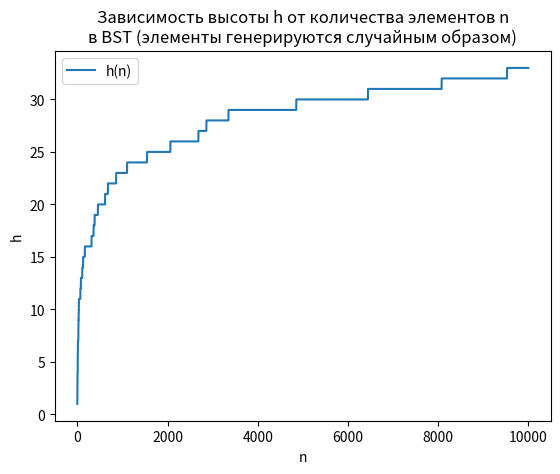

Reproduce this figure in Python.
class Node:
    def __init__(self, value):
        self.value = value
        self.left = None
        self.right = None
        self.parent = None

    def __str__(self) -> str:
        return str(self.value)

class BST:
    def __init__(self):
        self.root = self._create_empty_child(None)

    def __str__(self, с=None, level=1) -> str:
        res = ""
        if с is None:
            с = self.root
            res += "Root: "
        if с.left is None and с.right is None:
            res += str(с.__str__())
        elif с.left is not None and с.right is None:
            res += str(с.__str__())
            res += "\n" + level * "|   " + "L: " + self.__str__(с.left, level + 1)
            res += "\n" + level * "|   " + "R: None"
        elif с.left is None and с.right is not None:
            res += str(с.__str__())
            res += "\n" + level * "|   " + "L: None"
            res += "\n" + level * "|   " + "R: " + self.__str__(с.right, level + 1)
        else:
            res += str(с.__str__())
            res += "\n" + level * "|   " + "L: " + self.__str__(с.left, level + 1)
            res += "\n" + level * "|   " + "R: " + self.__str__(с.right, level + 1)
        return res
    
    def _create_node(self, value) -> Node:
        return Node(value)
    
    def _is_empty(self, n) -> bool:
        return n is None
    
    def _create_empty_child(self, n):
        return None
    
    def _copy_values(self, d, s):
        d.value = s.value

    def insert(self, value):
        # c - текущая нода, x - новая, p - родитель для x
        c = self.root
        x = self._create_node(value)
        if self._is_empty(c):
            self.root = x
        else:
            p = None
            while not self._is_empty(c):
                p = c
                if c.value < value:
                    c = c.right
                else:
                    c = c.left
            x.parent = p
            if p.value < value:
                p.right = x
            else:
                p.left = x
        return x
    
    def find(self, value):
        n = self.root
        while not self._is_empty(n):
            if n.value == value:
                return n
            if n.value < value:
                n = n.right
            else:
                n = n.left
        return None
    
    def min(self):
        n = self.root
        while not self._is_empty(n.left):
            n = n.left
        return n
    
    def max(self):
        n = self.root
        while not self._is_empty(n.right):
            n = n.right
        return n
    
    def delete_value(self, value):
        # d - к удалению, p - родитель удалённой
        d = self.find(value)
        x = None
        if d is not None:
            x = self.delete_node(d)
        return x
    
    def delete_node(self, d):
        # d - к удалению, p - родитель d, s - преемник
        x = None
        p = d.parent
        if self._is_empty(d.left) and self._is_empty(d.right): # нет потомков
            if not self._is_empty(p):
                x = self._create_empty_child(p)
                if p.value < d.value:
                    p.right = x
                else:
                    p.left = x
            else:
                x = self._create_empty_child(None)
                self.root = x
            d = None

        elif not self._is_empty(d.left) and self._is_empty(d.right): # только левый потомок
            x = d.left
            x.parent = p
            if self._is_empty(p):
                self.root = x
            elif p.left == d:
                p.left = x
            else:
                p.right = x
            d = None

        elif self._is_empty(d.left) and not self._is_empty(d.right): # только правый потомок
            x = d.right
            x.parent = p
            if self._is_empty(p):
                self.root = x
            elif p.left == d:
                p.left = x
            else:
                p.right = x
            d = None

        else: # оба потомка
            s = d.right
            while not self._is_empty(s.left):
                s = s.left
            self._copy_values(d, s)
            x = self.delete_node(s)
        return x

    def height(self, c=None) -> int:
        if c is None:
            c = self.root
            if self._is_empty(c):
                return 0
        left_height = self.height(c.left) if not self._is_empty(c.left) else 0
        right_height = self.height(c.right) if not self._is_empty(c.right) else 0
        return max(left_height, right_height) + 1
    
    def in_order(self, n):
        res = []
        if not self._is_empty(n):
            res.extend(self.in_order(n.left))
            res.extend([n.value,])
            res.extend(self.in_order(n.right))
        return res
    
    def pre_order(self, n):
        res = []
        if not self._is_empty(n):
            res.extend([n.value,])
            res.extend(self.pre_order(n.left))
            res.extend(self.pre_order(n.right))
        return res
    
    def post_order(self, n):
        res = []
        if not self._is_empty(n):
            res.extend(self.post_order(n.left))
            res.extend(self.post_order(n.right))
            res.extend([n.value,])
        return res
    
    def level_order(self):
        from collections import deque
        if self._is_empty(self.root):
            return
        queue = deque([self.root])
        res = []
        while queue:
            n = queue.popleft()
            res.append(n.value)
            if not self._is_empty(n.left):
                queue.append(n.left)
            if not self._is_empty(n.right):
                queue.append(n.right)
        return res



if __name__ == "__main__":
    Tree = BST()
    import random
    unique_random_numbers = random.sample(range(-10, 26), 20)
    for n in unique_random_numbers:
        Tree.insert(n)
    print(Tree)
    print(f"Tree.height = {Tree.height()}")
    found_node = Tree.find(random.choice(unique_random_numbers))
    print(f'''Node.value = {found_node.value};
    el.parent: {found_node.parent},
    el.left_child: {found_node.left},
    el.right_child: {found_node.right}.''')
    found_node = Tree.find(-1000)
    print(found_node)
    print("Min =", Tree.min())
    print("Max =", Tree.max())
    print("Sorted =", Tree.in_order(Tree.root))
    print("Structure =", Tree.pre_order(Tree.root))
    print("Deletion =", Tree.post_order(Tree.root))
    print("Levels =", Tree.level_order())
    deleted_nodes = random.sample(unique_random_numbers, 3)
    print(f"Deleted nodes = {deleted_nodes}")
    for value in deleted_nodes:
        Tree.delete_value(value)
    print(Tree)

    # построение графика h(n)
    import matplotlib.pyplot as plt
    x = []
    y = []
    Tree = BST()
    number_of_elements = 10000
    unique_random_numbers = random.sample(range(number_of_elements), number_of_elements)
    for n in range(number_of_elements):
        x.append(n)
        Tree.insert(unique_random_numbers[n])
        y.append(Tree.height())
    plt.plot(x, y, label="h(n)")
    plt.xlabel("n")
    plt.ylabel("h")
    plt.legend()
    plt.title("Зависимость высоты h от количества элементов n\nв BST (элементы генерируются случайным образом)")
    plt.show()